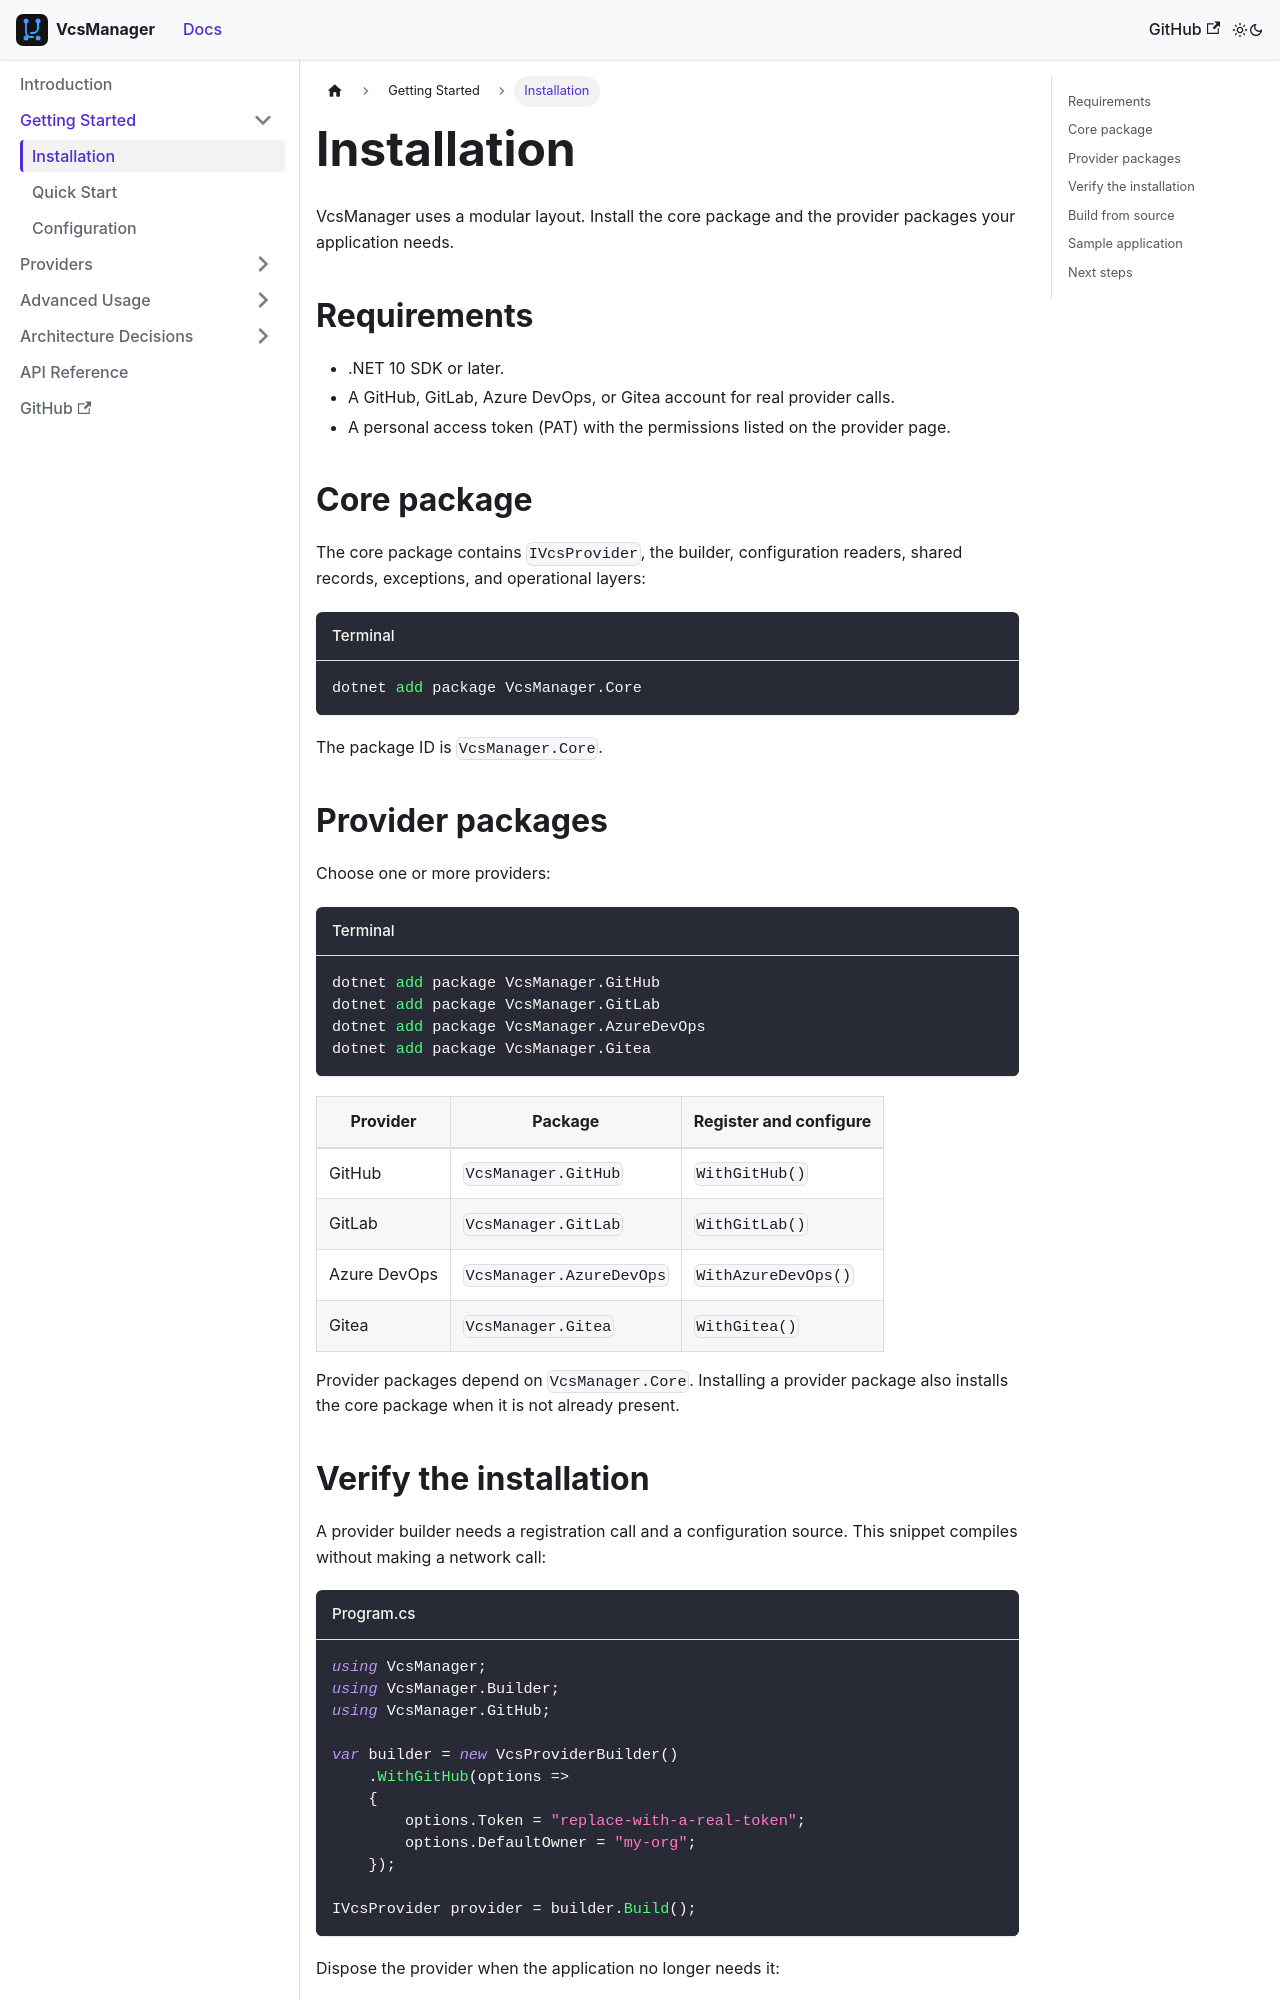

repository: mrhamburg/VcsManager · page: docs/getting-started/installation/index.html · generator: docusaurus

---
id: installation
title: Installation
sidebar_label: Installation
sidebar_position: 1
---

# Installation

VcsManager uses a modular layout. Install the core package and the provider
packages your application needs.

## Requirements

- .NET 10 SDK or later.
- A GitHub, GitLab, Azure DevOps, or Gitea account for real provider calls.
- A personal access token (PAT) with the permissions listed on the provider
  page.

## Core package

The core package contains `IVcsProvider`, the builder, configuration readers,
shared records, exceptions, and operational layers:

```bash title="Terminal"
dotnet add package VcsManager.Core
```

The package ID is `VcsManager.Core`.

## Provider packages

Choose one or more providers:

```bash title="Terminal"
dotnet add package VcsManager.GitHub
dotnet add package VcsManager.GitLab
dotnet add package VcsManager.AzureDevOps
dotnet add package VcsManager.Gitea
```

| Provider | Package | Register and configure |
| --- | --- | --- |
| GitHub | `VcsManager.GitHub` | `WithGitHub()` |
| GitLab | `VcsManager.GitLab` | `WithGitLab()` |
| Azure DevOps | `VcsManager.AzureDevOps` | `WithAzureDevOps()` |
| Gitea | `VcsManager.Gitea` | `WithGitea()` |

Provider packages depend on `VcsManager.Core`. Installing a provider package
also installs the core package when it is not already present.
